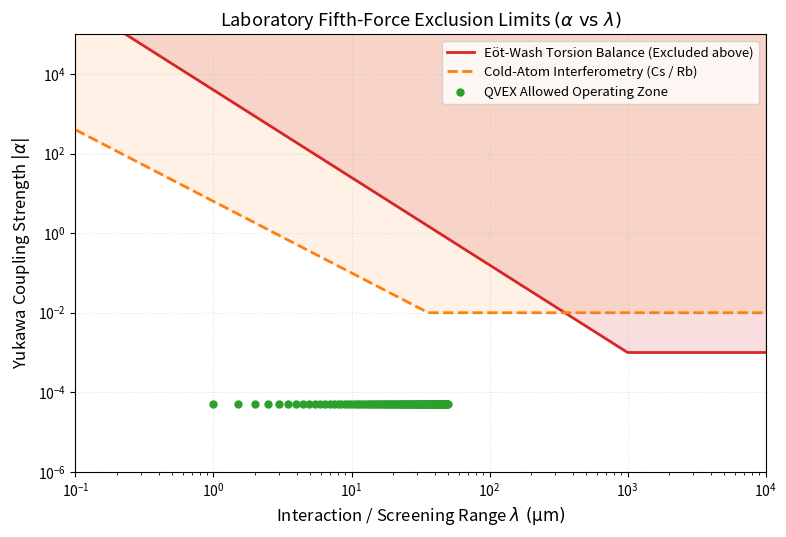

Generate this figure with matplotlib:
"""
visualize_lab_constraints.py
-----------------------------
Generates exclusion plots for fifth-force Yukawa parameter space (alpha, lambda)
comparing Eöt-Wash torsion balances and Cold-Atom interferometers.
"""

import os
import numpy as np
import matplotlib.pyplot as plt

OUTPUT_DIR = os.path.join("outputs", "plots")
os.makedirs(OUTPUT_DIR, exist_ok=True)

plt.rcParams.update({
    "font.size": 11,
    "axes.labelsize": 12,
    "axes.titlesize": 13,
    "xtick.labelsize": 10,
    "ytick.labelsize": 10,
    "legend.fontsize": 9.5,
    "figure.autolayout": True,
    "grid.alpha": 0.35,
    "grid.linestyle": ":"
})

def plot_yukawa_exclusion():
    print("[*] Generating Fifth-Force / Laboratory Exclusion Bounds...")

    # Range of lambda from 100 nm to 1 cm (in meters)
    lambd = np.logspace(-7, -2, 400)

    # Parametric exclusion curves (approximate Adelberger / Eöt-Wash & Cold Atom bounds)
    # Eöt-Wash constraint curve: sensitivity optimal between 40 um and 1 cm
    alpha_eotwash = 1e-3 * (lambd / 1e-3)**(-2.2)
    alpha_eotwash = np.clip(alpha_eotwash, 1e-3, 1e6)

    # Cold-atom interferometry curve: sensitivity optimal between 1 um and 100 um
    alpha_cold_atom = 1e-1 * (lambd / 1e-5)**(-1.8)
    alpha_cold_atom = np.clip(alpha_cold_atom, 1e-2, 1e7)

    # QVEX theoretical operating regime (green zone)
    qvex_lambd = np.linspace(1e-6, 5e-5, 100)
    qvex_alpha = 5e-5 * np.ones_like(qvex_lambd)

    fig, ax = plt.subplots(figsize=(8, 5.5))

    # Plot exclusion lines
    ax.loglog(lambd * 1e6, alpha_eotwash, color="#d62728", lw=2, label="Eöt-Wash Torsion Balance (Excluded above)")
    ax.fill_between(lambd * 1e6, alpha_eotwash, 1e6, color="#d62728", alpha=0.15)

    ax.loglog(lambd * 1e6, alpha_cold_atom, color="#ff7f0e", lw=2, linestyle="--", label="Cold-Atom Interferometry (Cs / Rb)")
    ax.fill_between(lambd * 1e6, alpha_cold_atom, 1e7, color="#ff7f0e", alpha=0.10)

    # Plot QVEX allowed operating regime
    ax.scatter(qvex_lambd * 1e6, qvex_alpha, color="#2ca02c", s=25, label="QVEX Allowed Operating Zone", zorder=5)

    ax.set_xlim(0.1, 1e4)
    ax.set_ylim(1e-6, 1e5)
    ax.set_xlabel(r"Interaction / Screening Range $\lambda\ (\mathrm{\mu m})$")
    ax.set_ylabel(r"Yukawa Coupling Strength $|\alpha|$")
    ax.set_title(r"Laboratory Fifth-Force Exclusion Limits $(\alpha \text{ vs } \lambda)$")
    ax.legend(loc="upper right", frameon=True)
    ax.grid(True)

    out_path = os.path.join(OUTPUT_DIR, "laboratory_yukawa_exclusion.png")
    fig.savefig(out_path, dpi=300)
    plt.close(fig)
    print(f"      Saved -> {out_path}")

if __name__ == "__main__":
    plot_yukawa_exclusion()
